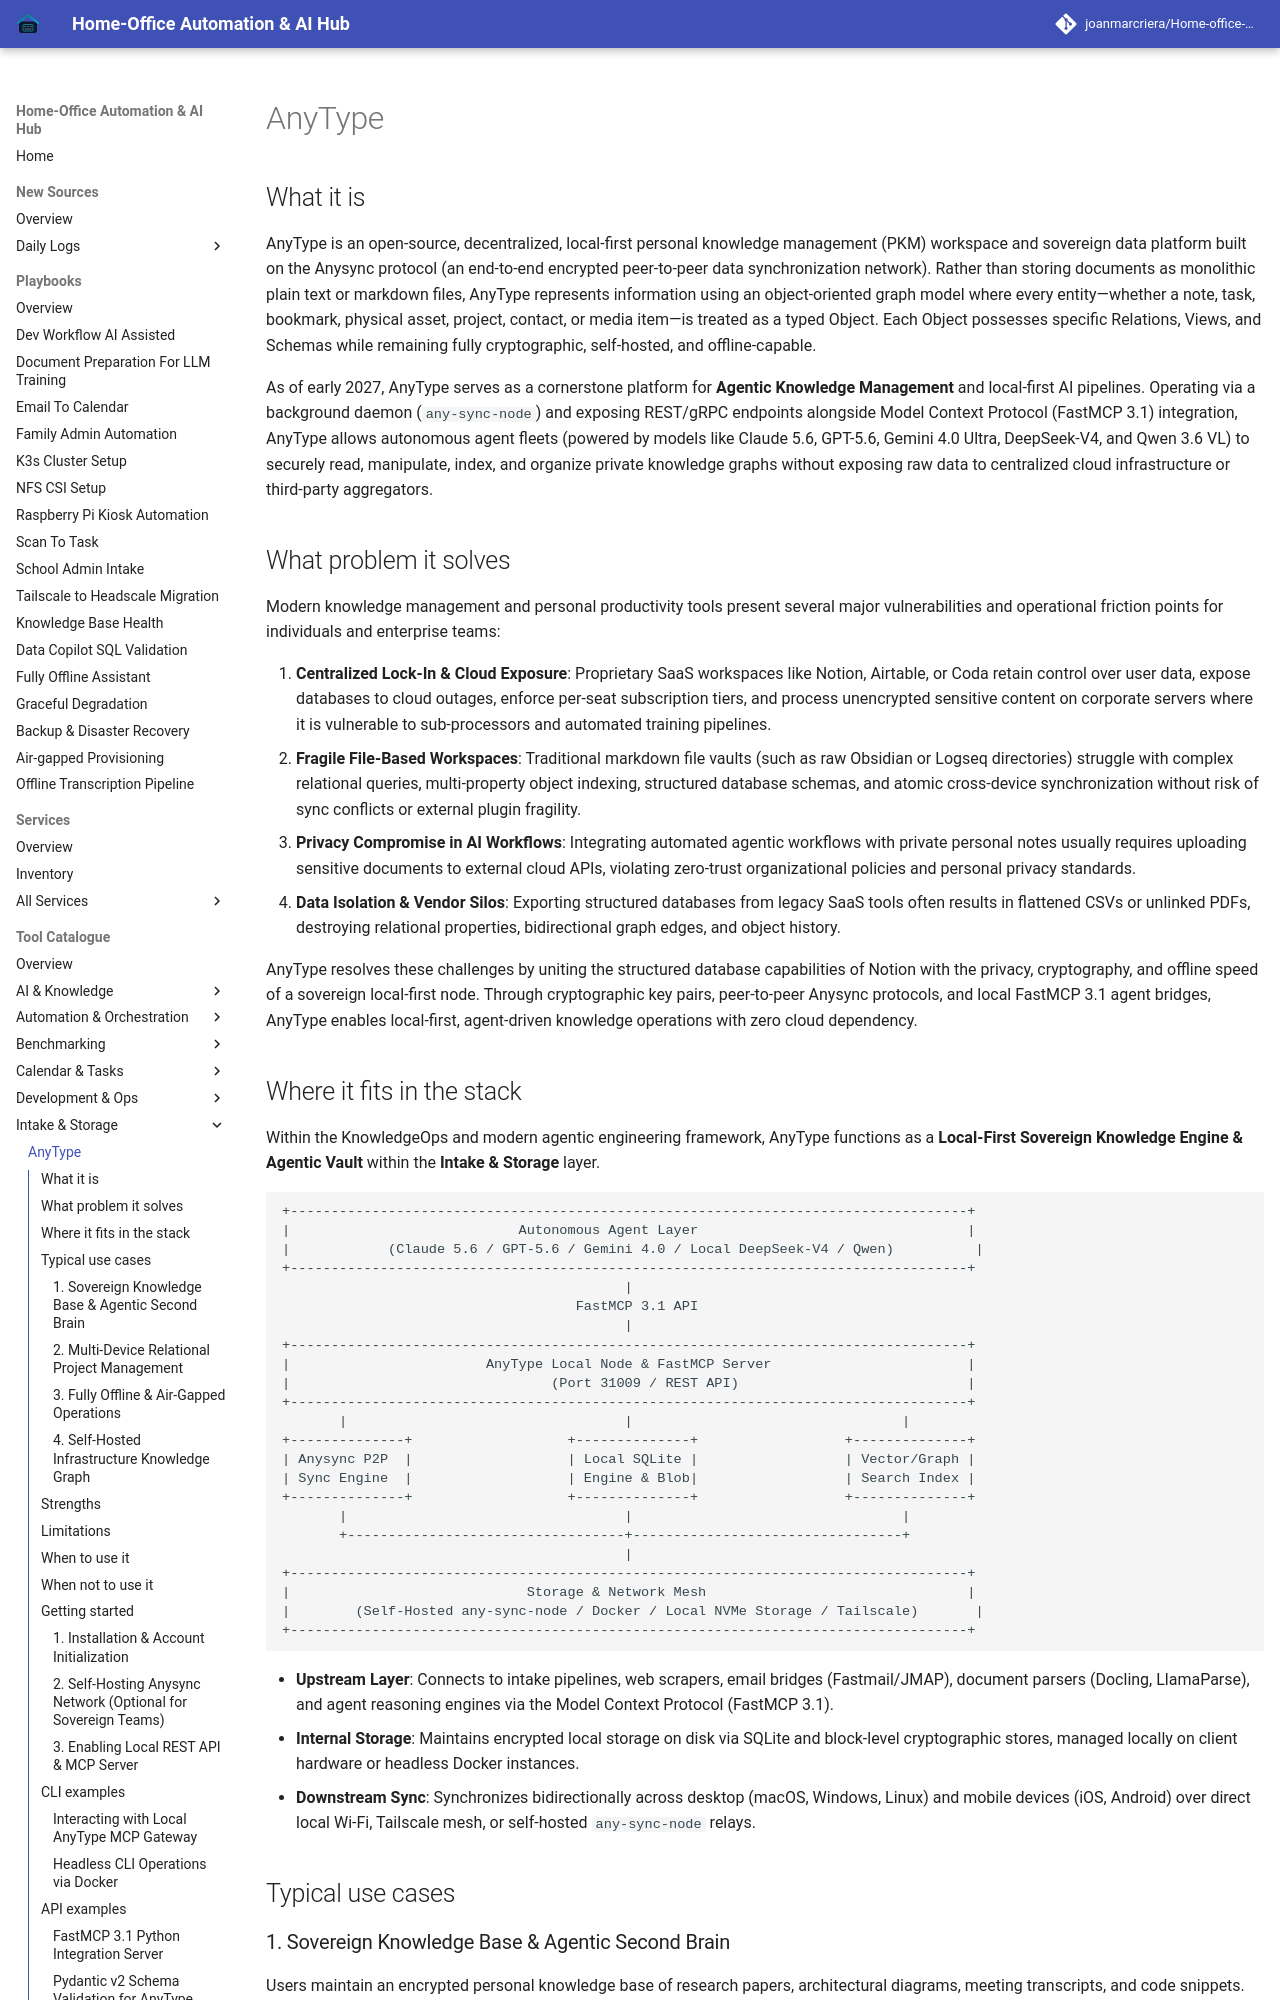

repository: joanmarcriera/Home-office-automations · page: tools/intake_storage/anytype/index.html · generator: mkdocs

# AnyType

## What it is
AnyType is an open-source, decentralized, local-first personal knowledge management (PKM) workspace and sovereign data platform built on the Anysync protocol (an end-to-end encrypted peer-to-peer data synchronization network). Rather than storing documents as monolithic plain text or markdown files, AnyType represents information using an object-oriented graph model where every entity—whether a note, task, bookmark, physical asset, project, contact, or media item—is treated as a typed Object. Each Object possesses specific Relations, Views, and Schemas while remaining fully cryptographic, self-hosted, and offline-capable.

As of early 2027, AnyType serves as a cornerstone platform for **Agentic Knowledge Management** and local-first AI pipelines. Operating via a background daemon (`any-sync-node`) and exposing REST/gRPC endpoints alongside Model Context Protocol (FastMCP 3.1) integration, AnyType allows autonomous agent fleets (powered by models like Claude 5.6, GPT-5.6, Gemini 4.0 Ultra, DeepSeek-V4, and Qwen 3.6 VL) to securely read, manipulate, index, and organize private knowledge graphs without exposing raw data to centralized cloud infrastructure or third-party aggregators.

## What problem it solves
Modern knowledge management and personal productivity tools present several major vulnerabilities and operational friction points for individuals and enterprise teams:

1. **Centralized Lock-In & Cloud Exposure**: Proprietary SaaS workspaces like Notion, Airtable, or Coda retain control over user data, expose databases to cloud outages, enforce per-seat subscription tiers, and process unencrypted sensitive content on corporate servers where it is vulnerable to sub-processors and automated training pipelines.
2. **Fragile File-Based Workspaces**: Traditional markdown file vaults (such as raw Obsidian or Logseq directories) struggle with complex relational queries, multi-property object indexing, structured database schemas, and atomic cross-device synchronization without risk of sync conflicts or external plugin fragility.
3. **Privacy Compromise in AI Workflows**: Integrating automated agentic workflows with private personal notes usually requires uploading sensitive documents to external cloud APIs, violating zero-trust organizational policies and personal privacy standards.
4. **Data Isolation & Vendor Silos**: Exporting structured databases from legacy SaaS tools often results in flattened CSVs or unlinked PDFs, destroying relational properties, bidirectional graph edges, and object history.

AnyType resolves these challenges by uniting the structured database capabilities of Notion with the privacy, cryptography, and offline speed of a sovereign local-first node. Through cryptographic key pairs, peer-to-peer Anysync protocols, and local FastMCP 3.1 agent bridges, AnyType enables local-first, agent-driven knowledge operations with zero cloud dependency.
